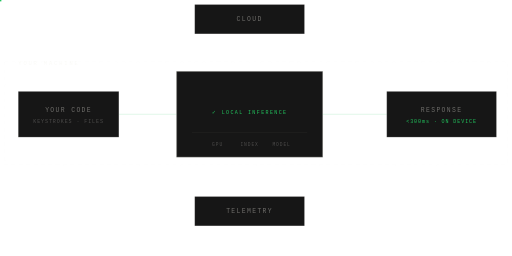
t = 0.00 s
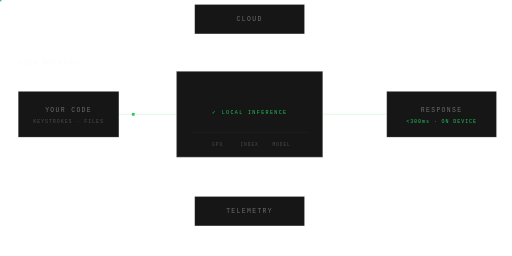
t = 0.50 s
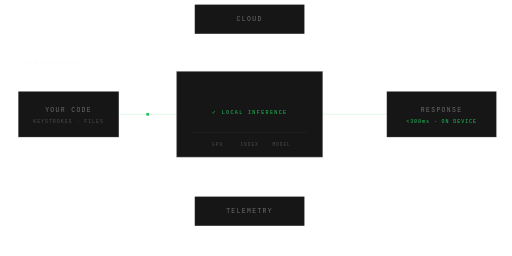
t = 1.00 s
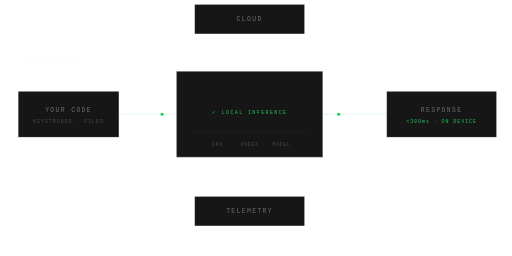
t = 1.50 s
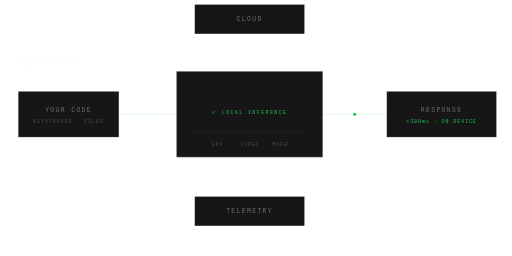
t = 2.00 s
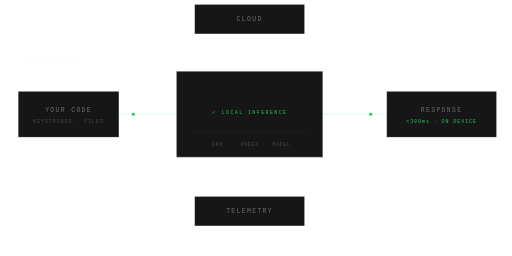
t = 2.50 s

The animated SVG that drew these frames (rendered in a browser with its animation timeline set to each time). Animation: 10 SMIL elements (animate=6,animateMotion=4); one cycle of 3.00 s, repeats indefinitely.

<svg class="intro-diagram" viewBox="0 0 560 280" fill="none" xmlns="http://www.w3.org/2000/svg"> <defs> <!-- Active connector trail gradient --> <linearGradient id="trail-h1" x1="0" y1="0" x2="1" y2="0"> <stop offset="0%" stop-color="#22c55e" stop-opacity="0"></stop> <stop offset="70%" stop-color="#22c55e" stop-opacity="0.3"></stop> <stop offset="100%" stop-color="#22c55e" stop-opacity="0.6"></stop> </linearGradient> <linearGradient id="trail-h2" x1="0" y1="0" x2="1" y2="0"> <stop offset="0%" stop-color="#22c55e" stop-opacity="0"></stop> <stop offset="70%" stop-color="#22c55e" stop-opacity="0.3"></stop> <stop offset="100%" stop-color="#22c55e" stop-opacity="0.6"></stop> </linearGradient> <!-- Blocked trail (top-down) --> <linearGradient id="trail-block-down" x1="0" y1="0" x2="0" y2="1"> <stop offset="0%" stop-color="var(--red)" stop-opacity="0"></stop> <stop offset="60%" stop-color="var(--red)" stop-opacity="0.4"></stop> <stop offset="100%" stop-color="var(--red)" stop-opacity="0"></stop> </linearGradient> <!-- Paths for animateMotion --> <path id="path-code-rig" d="M130,125 L193,125"></path> <path id="path-rig-resp" d="M353,125 L423,125"></path> <path id="path-cloud-down" d="M273,37 L273,57"></path> <path id="path-rig-telem" d="M273,172 L273,192"></path> </defs> <!-- Machine boundary dashed box around the core flow --> <rect x="5" y="68" width="550" height="112" fill="none" stroke="rgba(240,237,230,0.08)" stroke-width="1" stroke-dasharray="4 4"></rect> <rect x="15" y="61" width="96" height="14" fill="var(--ink)"></rect> <text x="20" y="71" font-family="'Chivo Mono', monospace" font-size="6" letter-spacing="2" fill="rgba(240,237,230,0.3)">YOUR MACHINE</text> <!-- YOUR CODE input (left) --> <g class="svg-card"> <rect x="20" y="100" width="110" height="50" fill="rgba(10,10,10,0.95)" stroke="rgba(240,237,230,0.15)" stroke-width="1"></rect> <text x="75" y="121" text-anchor="middle" dominant-baseline="central" font-family="'Chivo Mono', monospace" font-size="7" letter-spacing="1.5" fill="rgba(240,237,230,0.4)" class="card-title">YOUR CODE</text> <text x="75" y="133" text-anchor="middle" dominant-baseline="central" font-family="'Chivo Mono', monospace" font-size="5.5" letter-spacing="1" fill="rgba(240,237,230,0.25)" class="card-sub">KEYSTROKES · FILES</text> </g> <!-- Connector: Code → RIG (active flow) --> <line x1="130" y1="125" x2="193" y2="125" stroke="rgba(34,197,94,0.15)" stroke-width="1" pointer-events="none"></line> <!-- Shooting star 1: Code → RIG --> <rect x="-1.5" y="-1.5" width="3" height="3" fill="#22c55e" pointer-events="none"> <animateMotion dur="2s" repeatCount="indefinite" keyPoints="0;1" keyTimes="0;1" calcMode="linear"> <mpath href="#path-code-rig"></mpath> </animateMotion> <animate attributeName="opacity" values="0;1;1;0" keyTimes="0;0.1;0.8;1" dur="2s" repeatCount="indefinite"></animate> </rect> <!-- Trail line --> <line x1="130" y1="125" x2="193" y2="125" stroke="url(#trail-h1)" stroke-width="2" pointer-events="none"> <animate attributeName="opacity" values="0.2;0.6;0.2" dur="2s" repeatCount="indefinite"></animate> </line> <!-- RIG core (center, prominent) --> <g class="svg-card"> <rect x="193" y="78" width="160" height="94" fill="rgba(10,10,10,0.95)" stroke="rgba(240,237,230,0.2)" stroke-width="1.5"></rect> <text x="274.5" y="108" text-anchor="middle" dominant-baseline="central" font-family="'Chivo Mono', monospace" font-size="12" letter-spacing="3" fill="var(--paper)" class="card-title">RIG</text> <text x="273" y="124" text-anchor="middle" dominant-baseline="central" font-family="'Chivo Mono', monospace" font-size="5.5" letter-spacing="1.5" fill="#22c55e" class="card-accent">&#x2713; LOCAL INFERENCE</text> <!-- Sub-labels inside RIG --> <line x1="210" y1="145" x2="336" y2="145" stroke="rgba(240,237,230,0.08)" stroke-width="0.5" class="card-divider"></line> <text x="238" y="160" text-anchor="middle" font-family="'Chivo Mono', monospace" font-size="5" letter-spacing="1" fill="rgba(240,237,230,0.25)" class="card-sub">GPU</text> <text x="273" y="160" text-anchor="middle" font-family="'Chivo Mono', monospace" font-size="5" letter-spacing="1" fill="rgba(240,237,230,0.25)" class="card-sub">INDEX</text> <text x="308" y="160" text-anchor="middle" font-family="'Chivo Mono', monospace" font-size="5" letter-spacing="1" fill="rgba(240,237,230,0.25)" class="card-sub">MODEL</text> </g> <!-- Connector: RIG → Response (active flow) --> <line x1="353" y1="125" x2="423" y2="125" stroke="rgba(34,197,94,0.15)" stroke-width="1" pointer-events="none"></line> <!-- Shooting star 2: RIG → Response (delayed) --> <rect x="-1.5" y="-1.5" width="3" height="3" fill="#22c55e" pointer-events="none"> <animateMotion dur="2s" begin="1s" repeatCount="indefinite" keyPoints="0;1" keyTimes="0;1" calcMode="linear"> <mpath href="#path-rig-resp"></mpath> </animateMotion> <animate attributeName="opacity" values="0;1;1;0" keyTimes="0;0.1;0.8;1" dur="2s" begin="1s" repeatCount="indefinite"></animate> </rect> <!-- Trail line --> <line x1="353" y1="125" x2="423" y2="125" stroke="url(#trail-h2)" stroke-width="2" pointer-events="none"> <animate attributeName="opacity" values="0.2;0.6;0.2" dur="2s" begin="1s" repeatCount="indefinite"></animate> </line> <!-- RESPONSE output (right) --> <g class="svg-card"> <rect x="423" y="100" width="120" height="50" fill="rgba(10,10,10,0.95)" stroke="rgba(240,237,230,0.15)" stroke-width="1"></rect> <text x="483" y="121" text-anchor="middle" dominant-baseline="central" font-family="'Chivo Mono', monospace" font-size="7" letter-spacing="1.5" fill="rgba(240,237,230,0.4)" class="card-title">RESPONSE</text> <text x="483" y="133" text-anchor="middle" dominant-baseline="central" font-family="'Chivo Mono', monospace" font-size="5.5" letter-spacing="1" fill="#22c55e" class="card-accent">&lt;300ms · ON DEVICE</text> </g> <!-- CLOUD (top) — blocked --> <g class="svg-card"> <rect x="213" y="5" width="120" height="32" fill="rgba(10,10,10,0.95)" stroke="rgba(240,237,230,0.1)" stroke-width="1"></rect> <text x="273" y="21" text-anchor="middle" dominant-baseline="central" font-family="'Chivo Mono', monospace" font-size="7" letter-spacing="1.5" fill="rgba(240,237,230,0.4)" class="card-title">CLOUD</text> </g> <!-- Blocked line from cloud down --> <line x1="273" y1="37" x2="273" y2="78" stroke="var(--red)" stroke-width="0.5" stroke-dasharray="3 5" opacity="0.4" pointer-events="none"></line> <!-- Blocked shooting star: tries to enter, hits X, fades --> <rect x="-1.5" y="-1.5" width="3" height="3" fill="var(--red)" pointer-events="none"> <animateMotion dur="1.5s" repeatCount="indefinite" keyPoints="0;1" keyTimes="0;1" calcMode="linear"> <mpath href="#path-cloud-down"></mpath> </animateMotion> <animate attributeName="opacity" values="0.8;0.8;0" keyTimes="0;0.6;1" dur="1.5s" repeatCount="indefinite"></animate> </rect> <!-- X mark --> <g> <line x1="267" y1="51" x2="279" y2="63" stroke="var(--red)" stroke-width="1.5"></line> <line x1="279" y1="51" x2="267" y2="63" stroke="var(--red)" stroke-width="1.5"></line> </g> <!-- TELEMETRY (bottom) — blocked --> <g class="svg-card"> <rect x="213" y="215" width="120" height="32" fill="rgba(10,10,10,0.95)" stroke="rgba(240,237,230,0.1)" stroke-width="1"></rect> <text x="273" y="231" text-anchor="middle" dominant-baseline="central" font-family="'Chivo Mono', monospace" font-size="7" letter-spacing="1.5" fill="rgba(240,237,230,0.4)" class="card-title">TELEMETRY</text> </g> <!-- Blocked line from RIG down --> <line x1="273" y1="172" x2="273" y2="215" stroke="var(--red)" stroke-width="0.5" stroke-dasharray="3 5" opacity="0.4" pointer-events="none"></line> <!-- Blocked shooting star: tries to leave, hits X, fades --> <rect x="-1.5" y="-1.5" width="3" height="3" fill="var(--red)" pointer-events="none"> <animateMotion dur="1.5s" begin="0.75s" repeatCount="indefinite" keyPoints="0;1" keyTimes="0;1" calcMode="linear"> <mpath href="#path-rig-telem"></mpath> </animateMotion> <animate attributeName="opacity" values="0.8;0.8;0" keyTimes="0;0.6;1" dur="1.5s" begin="0.75s" repeatCount="indefinite"></animate> </rect> <!-- X mark --> <g> <line x1="267" y1="187" x2="279" y2="199" stroke="var(--red)" stroke-width="1.5"></line> <line x1="279" y1="187" x2="267" y2="199" stroke="var(--red)" stroke-width="1.5"></line> </g> </svg>
